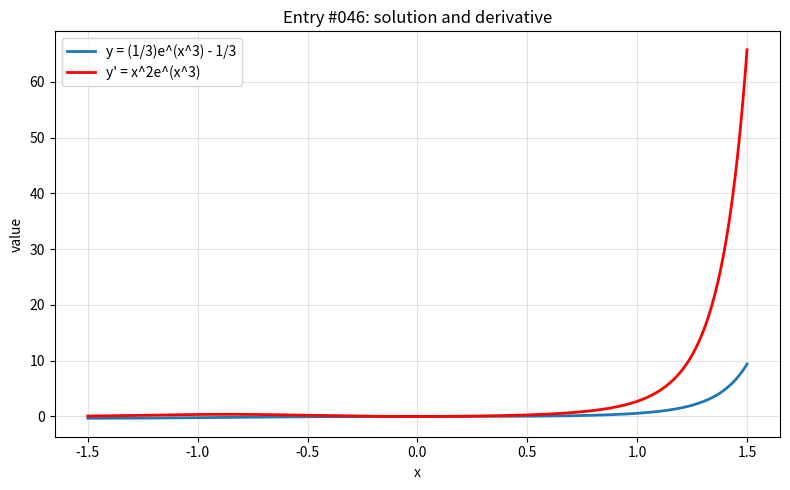

Python code for this plot:
import numpy as np
import matplotlib.pyplot as plt

x = np.linspace(-1.5, 1.5, 800)

with np.errstate(divide="ignore", invalid="ignore", over="ignore"):
    y = (1/3)*np.exp(x**3) - 1/3
    y_prime = x**2*np.exp(x**3)

plt.figure(figsize=(8, 5))
plt.plot(x, y, label="y = (1/3)e^(x^3) - 1/3", linewidth=2)
plt.plot(x, y_prime, label="y' = x^2e^(x^3)", linewidth=2, color="red")
plt.title("Entry #046: solution and derivative")
plt.xlabel("x")
plt.ylabel("value")
plt.grid(True, alpha=0.35)
plt.legend()
plt.tight_layout()
plt.show()
